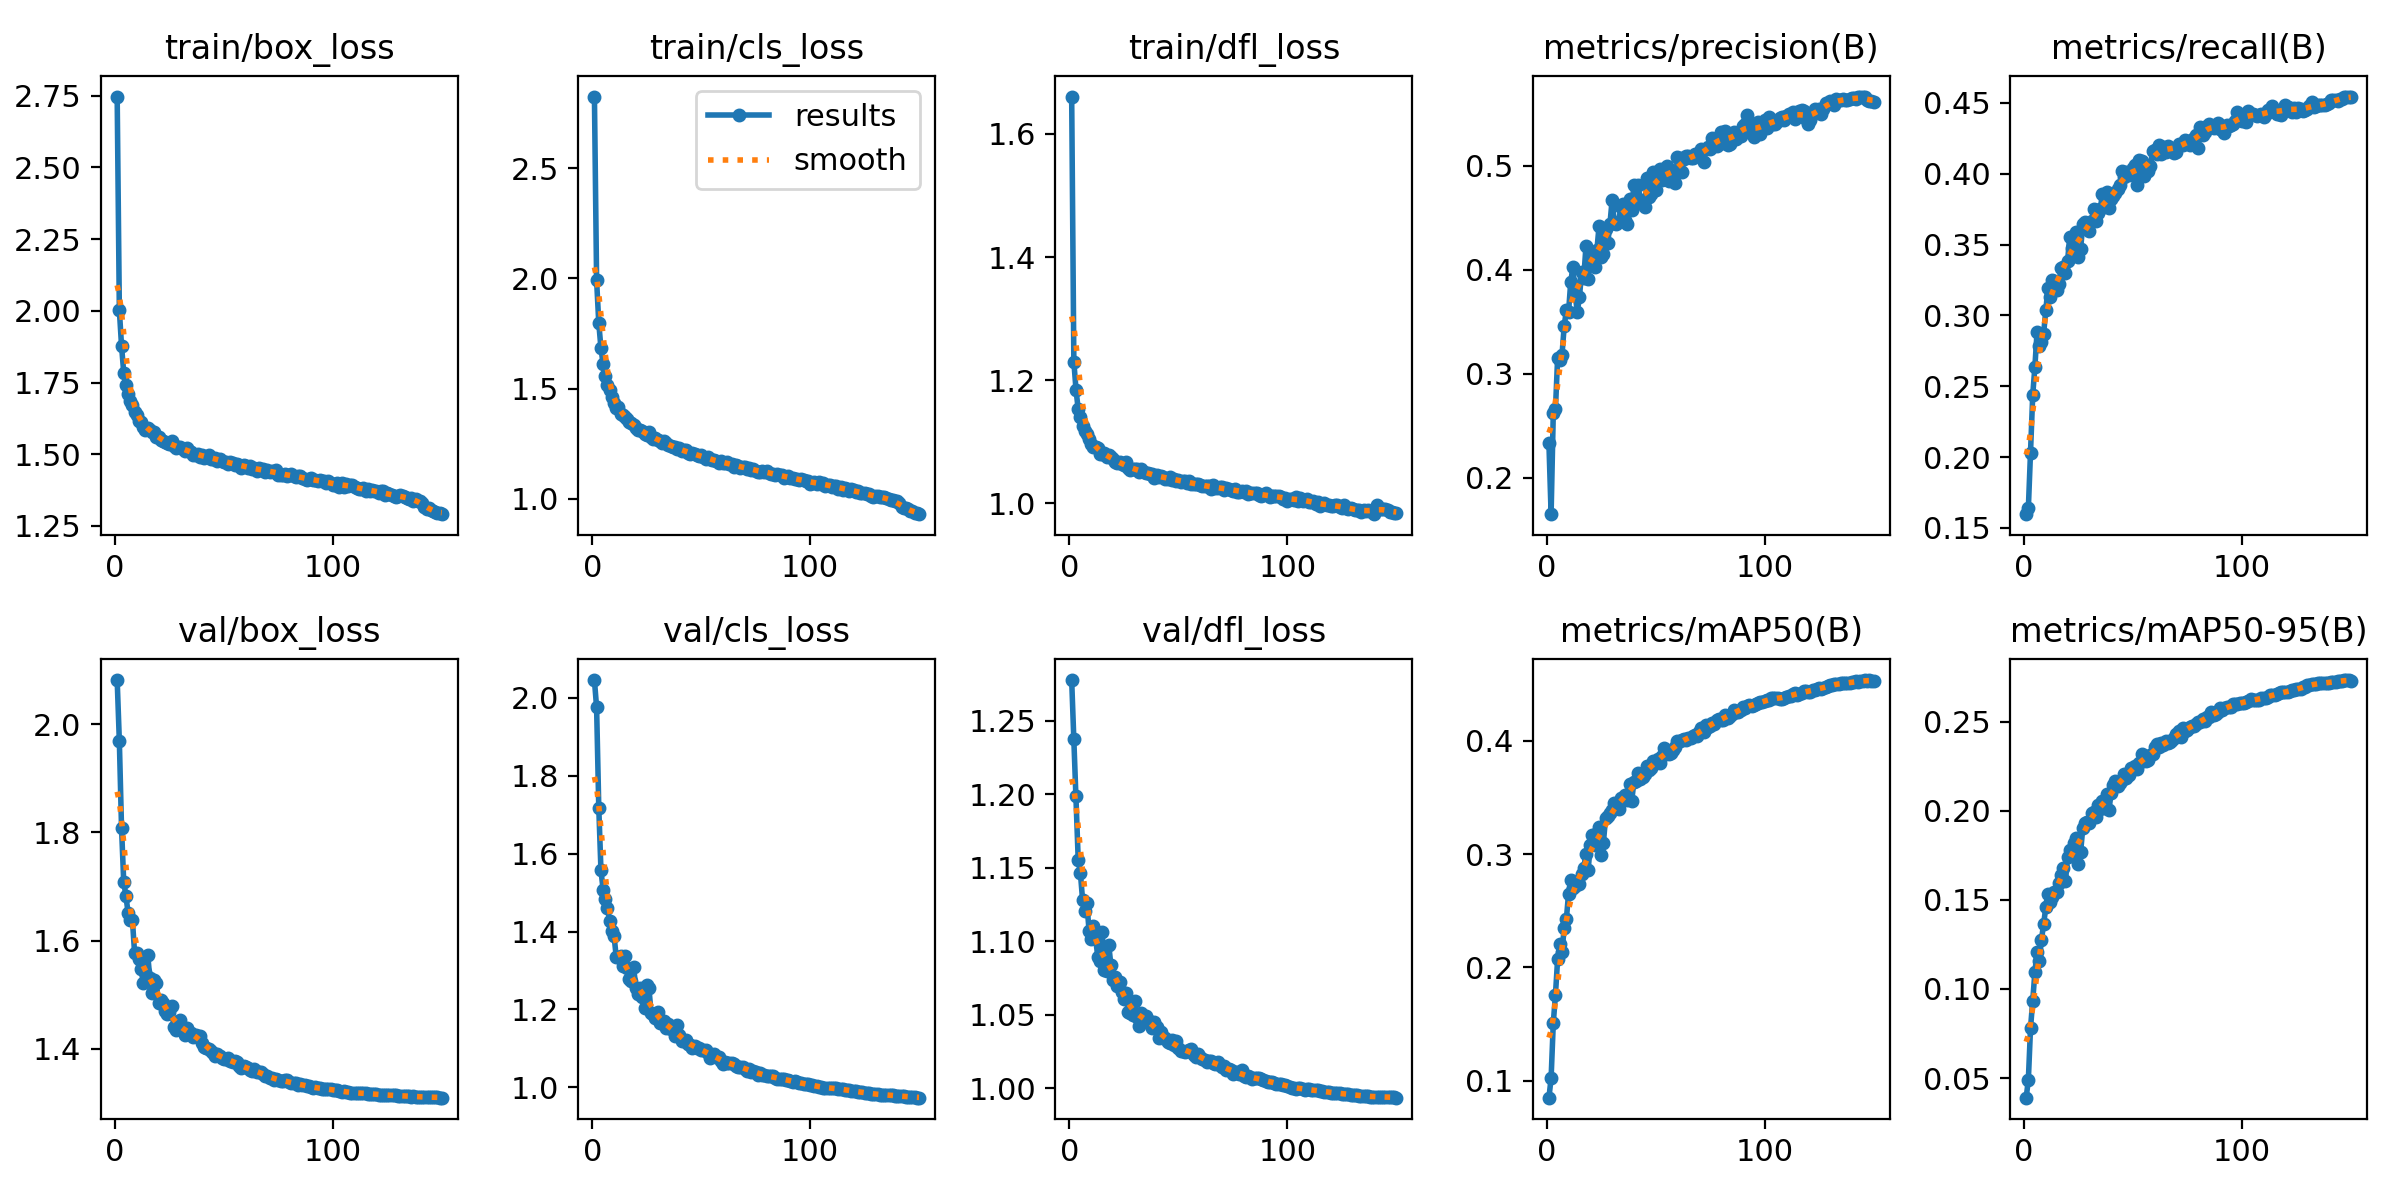

Data behind this chart, as committed beside it:
epoch, time, train/box_loss, train/cls_loss, train/dfl_loss, metrics/precision(B), metrics/recall(B), metrics/mAP50(B), metrics/mAP50-95(B), val/box_loss, val/cls_loss, val/dfl_loss, lr/pg0, lr/pg1, lr/pg2
1, 89.13, 2.747, 2.824, 1.661, 0.233, 0.1597, 0.08499, 0.03899, 2.081, 2.046, 1.278, 0.003325, 0.003325, 0.07007
2, 175.7, 2.002, 1.991, 1.23, 0.1651, 0.1638, 0.1021, 0.04901, 1.968, 1.975, 1.238, 0.006614, 0.006614, 0.04003
3, 261.4, 1.878, 1.797, 1.184, 0.2624, 0.2032, 0.1507, 0.07816, 1.808, 1.718, 1.199, 0.00986, 0.00986, 0.009942
4, 344.6, 1.785, 1.683, 1.153, 0.266, 0.2436, 0.1761, 0.09321, 1.709, 1.557, 1.155, 0.009802, 0.009802, 0.009802
5, 429.5, 1.743, 1.611, 1.141, 0.3154, 0.2638, 0.2075, 0.1095, 1.683, 1.507, 1.147, 0.009736, 0.009736, 0.009736
6, 513.8, 1.708, 1.555, 1.125, 0.3131, 0.2884, 0.2205, 0.1206, 1.652, 1.485, 1.128, 0.00967, 0.00967, 0.00967
7, 597.9, 1.684, 1.518, 1.117, 0.3181, 0.2786, 0.2134, 0.1159, 1.637, 1.46, 1.121, 0.009604, 0.009604, 0.009604
8, 682.2, 1.672, 1.494, 1.113, 0.3455, 0.2812, 0.2351, 0.1275, 1.638, 1.426, 1.126, 0.009538, 0.009538, 0.009538
9, 766.1, 1.646, 1.462, 1.104, 0.361, 0.2869, 0.2426, 0.1363, 1.577, 1.4, 1.107, 0.009472, 0.009472, 0.009472
10, 850.6, 1.635, 1.435, 1.097, 0.3591, 0.3036, 0.2648, 0.1458, 1.578, 1.389, 1.102, 0.009406, 0.009406, 0.009406
11, 935.2, 1.615, 1.413, 1.092, 0.3879, 0.3191, 0.2772, 0.1532, 1.566, 1.335, 1.111, 0.00934, 0.00934, 0.00934
12, 1019, 1.614, 1.415, 1.092, 0.4023, 0.3129, 0.2705, 0.1485, 1.548, 1.334, 1.101, 0.009274, 0.009274, 0.009274
13, 1103, 1.596, 1.385, 1.089, 0.3773, 0.3251, 0.2717, 0.1516, 1.521, 1.336, 1.09, 0.009208, 0.009208, 0.009208
14, 1186, 1.583, 1.378, 1.08, 0.3593, 0.3242, 0.2756, 0.1542, 1.542, 1.31, 1.086, 0.009142, 0.009142, 0.009142
15, 1271, 1.593, 1.369, 1.079, 0.3733, 0.3178, 0.2739, 0.1543, 1.574, 1.337, 1.107, 0.009076, 0.009076, 0.009076
16, 1354, 1.583, 1.362, 1.081, 0.3978, 0.3221, 0.2825, 0.1593, 1.531, 1.307, 1.08, 0.00901, 0.00901, 0.00901
17, 1439, 1.577, 1.348, 1.076, 0.392, 0.3336, 0.2882, 0.164, 1.503, 1.278, 1.08, 0.008944, 0.008944, 0.008944
18, 1524, 1.579, 1.345, 1.078, 0.4225, 0.3345, 0.3003, 0.1679, 1.527, 1.272, 1.098, 0.008878, 0.008878, 0.008878
19, 1608, 1.56, 1.337, 1.075, 0.3911, 0.3302, 0.286, 0.1605, 1.521, 1.308, 1.084, 0.008812, 0.008812, 0.008812
20, 1692, 1.559, 1.322, 1.072, 0.4166, 0.3383, 0.3082, 0.1739, 1.484, 1.255, 1.074, 0.008746, 0.008746, 0.008746
21, 1777, 1.548, 1.313, 1.067, 0.4084, 0.3555, 0.3171, 0.1779, 1.491, 1.239, 1.076, 0.00868, 0.00868, 0.00868
22, 1861, 1.547, 1.312, 1.066, 0.4022, 0.3474, 0.3083, 0.175, 1.485, 1.254, 1.07, 0.008614, 0.008614, 0.008614
23, 1945, 1.541, 1.306, 1.068, 0.4185, 0.3469, 0.3185, 0.1821, 1.47, 1.232, 1.072, 0.008548, 0.008548, 0.008548
24, 2029, 1.54, 1.296, 1.064, 0.4415, 0.3586, 0.3241, 0.1849, 1.465, 1.204, 1.065, 0.008482, 0.008482, 0.008482
25, 2114, 1.535, 1.288, 1.062, 0.4119, 0.3414, 0.2994, 0.1703, 1.468, 1.263, 1.061, 0.008416, 0.008416, 0.008416
26, 2198, 1.545, 1.301, 1.066, 0.4152, 0.3472, 0.3103, 0.1769, 1.479, 1.256, 1.065, 0.00835, 0.00835, 0.00835
27, 2282, 1.528, 1.282, 1.058, 0.4389, 0.3643, 0.3317, 0.1906, 1.44, 1.192, 1.052, 0.008284, 0.008284, 0.008284
28, 2365, 1.52, 1.273, 1.054, 0.4257, 0.3661, 0.3339, 0.1931, 1.435, 1.187, 1.051, 0.008218, 0.008218, 0.008218
29, 2450, 1.524, 1.274, 1.055, 0.4435, 0.3618, 0.3367, 0.1937, 1.442, 1.179, 1.05, 0.008152, 0.008152, 0.008152
30, 2534, 1.525, 1.269, 1.056, 0.4668, 0.3593, 0.339, 0.1932, 1.453, 1.194, 1.06, 0.008086, 0.008086, 0.008086
31, 2619, 1.517, 1.26, 1.055, 0.4453, 0.3668, 0.345, 0.1988, 1.435, 1.165, 1.049, 0.00802, 0.00802, 0.00802
32, 2703, 1.512, 1.254, 1.051, 0.4438, 0.3751, 0.3432, 0.1995, 1.426, 1.166, 1.042, 0.007954, 0.007954, 0.007954
33, 2787, 1.521, 1.263, 1.055, 0.4457, 0.3664, 0.3401, 0.1966, 1.439, 1.17, 1.051, 0.007888, 0.007888, 0.007888
34, 2871, 1.511, 1.254, 1.05, 0.4604, 0.3722, 0.3495, 0.2035, 1.429, 1.153, 1.047, 0.007822, 0.007822, 0.007822
35, 2955, 1.509, 1.245, 1.05, 0.4628, 0.375, 0.3497, 0.2012, 1.43, 1.163, 1.049, 0.007756, 0.007756, 0.007756
36, 3038, 1.499, 1.239, 1.049, 0.4472, 0.3856, 0.3522, 0.2053, 1.422, 1.148, 1.046, 0.00769, 0.00769, 0.00769
37, 3122, 1.498, 1.234, 1.047, 0.4437, 0.3769, 0.3478, 0.2014, 1.426, 1.152, 1.045, 0.007624, 0.007624, 0.007624
38, 3205, 1.502, 1.235, 1.047, 0.468, 0.3874, 0.3624, 0.2096, 1.422, 1.131, 1.041, 0.007558, 0.007558, 0.007558
39, 3289, 1.492, 1.225, 1.041, 0.4577, 0.376, 0.3469, 0.2004, 1.425, 1.16, 1.045, 0.007492, 0.007492, 0.007492
40, 3374, 1.497, 1.231, 1.045, 0.481, 0.3823, 0.3639, 0.21, 1.411, 1.133, 1.042, 0.007426, 0.007426, 0.007426
41, 3457, 1.487, 1.216, 1.043, 0.4695, 0.3843, 0.3648, 0.2145, 1.404, 1.119, 1.034, 0.00736, 0.00736, 0.00736
42, 3542, 1.491, 1.219, 1.045, 0.481, 0.3862, 0.3719, 0.2167, 1.402, 1.118, 1.038, 0.007294, 0.007294, 0.007294
43, 3625, 1.498, 1.221, 1.043, 0.4643, 0.3894, 0.3668, 0.2137, 1.401, 1.121, 1.035, 0.007228, 0.007228, 0.007228
44, 3709, 1.485, 1.206, 1.04, 0.4669, 0.3923, 0.3685, 0.2154, 1.395, 1.112, 1.034, 0.007162, 0.007162, 0.007162
45, 3793, 1.483, 1.205, 1.04, 0.4599, 0.402, 0.3709, 0.2174, 1.393, 1.108, 1.032, 0.007096, 0.007096, 0.007096
46, 3878, 1.485, 1.209, 1.042, 0.4883, 0.3977, 0.3777, 0.2204, 1.386, 1.101, 1.031, 0.00703, 0.00703, 0.00703
47, 3962, 1.477, 1.203, 1.039, 0.4698, 0.4014, 0.3743, 0.2185, 1.391, 1.107, 1.033, 0.006964, 0.006964, 0.006964
48, 4047, 1.484, 1.198, 1.04, 0.4723, 0.399, 0.3757, 0.2198, 1.387, 1.1, 1.029, 0.006898, 0.006898, 0.006898
49, 4131, 1.475, 1.192, 1.036, 0.4934, 0.4004, 0.3823, 0.2237, 1.383, 1.102, 1.032, 0.006832, 0.006832, 0.006832
50, 4215, 1.474, 1.199, 1.038, 0.4762, 0.404, 0.381, 0.2238, 1.381, 1.095, 1.027, 0.006766, 0.006766, 0.006766
51, 4299, 1.472, 1.191, 1.035, 0.4859, 0.4059, 0.3844, 0.2253, 1.382, 1.096, 1.026, 0.0067, 0.0067, 0.0067
52, 4383, 1.467, 1.181, 1.036, 0.4962, 0.3917, 0.3808, 0.2236, 1.384, 1.096, 1.025, 0.006634, 0.006634, 0.006634
53, 4468, 1.474, 1.189, 1.036, 0.4863, 0.4098, 0.3869, 0.2269, 1.379, 1.087, 1.025, 0.006568, 0.006568, 0.006568
54, 4553, 1.469, 1.179, 1.034, 0.4968, 0.4088, 0.3942, 0.2318, 1.376, 1.075, 1.026, 0.006502, 0.006502, 0.006502
55, 4637, 1.462, 1.175, 1.036, 0.4997, 0.3982, 0.3915, 0.23, 1.379, 1.082, 1.026, 0.006436, 0.006436, 0.006436
56, 4721, 1.464, 1.175, 1.032, 0.4848, 0.4045, 0.3885, 0.2281, 1.375, 1.084, 1.027, 0.00637, 0.00637, 0.00637
57, 4806, 1.463, 1.173, 1.032, 0.4885, 0.4022, 0.3895, 0.2287, 1.368, 1.077, 1.022, 0.006304, 0.006304, 0.006304
58, 4890, 1.453, 1.164, 1.031, 0.4932, 0.4053, 0.3918, 0.2311, 1.365, 1.077, 1.021, 0.006238, 0.006238, 0.006238
59, 4974, 1.463, 1.173, 1.032, 0.4834, 0.4157, 0.3943, 0.2316, 1.368, 1.067, 1.024, 0.006172, 0.006172, 0.006172
60, 5058, 1.458, 1.162, 1.029, 0.5082, 0.4167, 0.4002, 0.2355, 1.366, 1.059, 1.022, 0.006106, 0.006106, 0.006106
... 90 more rows
